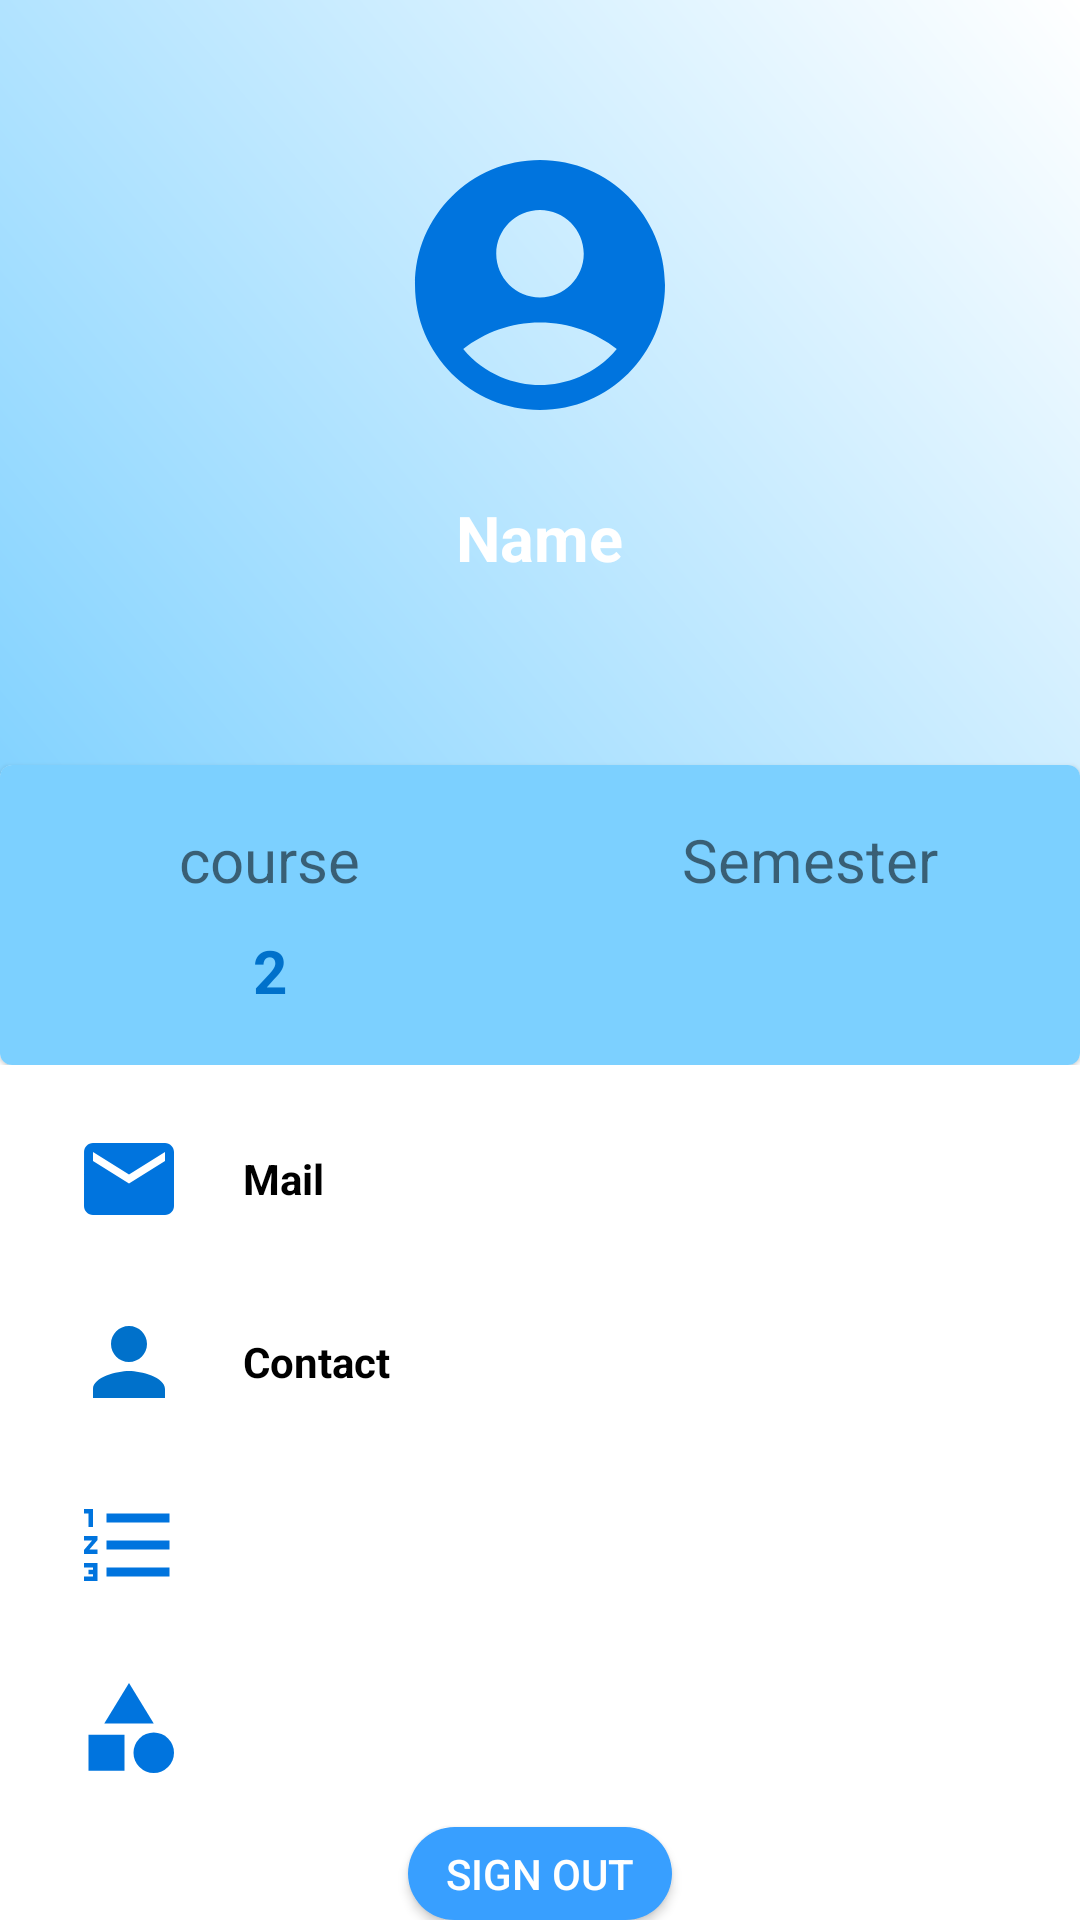

Android layout source for this screen:
<!-- AndroidManifest.xml: application theme Theme.AttendenceCMRU -->
<!-- res/layout/activity_profile.xml -->
<?xml version="1.0" encoding="utf-8"?>
<LinearLayout xmlns:android="http://schemas.android.com/apk/res/android"
    xmlns:app="http://schemas.android.com/apk/res-auto"
    xmlns:tools="http://schemas.android.com/tools"
    android:layout_width="match_parent"
    android:layout_height="match_parent"
    tools:context=".Profile"
    android:background="@color/white"
    android:orientation="vertical">


    <RelativeLayout
        android:layout_width="match_parent"
        android:layout_height="355dp">

        <LinearLayout
            android:layout_width="match_parent"
            android:layout_height="300dp"
            android:background="@drawable/gradientbackground"
            android:orientation="vertical">

            <ImageView
                android:layout_width="100dp"
                android:layout_height="100dp"
                android:layout_gravity="center_horizontal"
                android:layout_marginTop="45dp"
                android:outlineSpotShadowColor="@color/black"
                android:src="@drawable/ic_baseline_account_circle_24" />

            <TextView
                android:id="@+id/profileName"
                android:layout_width="wrap_content"
                android:layout_height="wrap_content"
                android:layout_gravity="center_horizontal"
                android:layout_marginTop="20dp"
                android:text="Name"
                android:textColor="#FFFFFF"
                android:textSize="21sp"
                android:textStyle="bold" />
        </LinearLayout>
        <com.google.android.material.card.MaterialCardView
            android:layout_width="400dp"
            android:layout_height="120dp"
            android:layout_centerHorizontal="true"
            android:background="@color/primaryLightColor"
            android:layout_marginTop="255dp">
            <LinearLayout
                android:layout_width="match_parent"
                android:layout_height="match_parent"
                android:orientation="horizontal"
                android:background="@color/primaryLightColor"
                android:weightSum="2">
                <LinearLayout
                    android:gravity="center"
                    android:orientation="vertical"
                    android:layout_width="0dp"
                    android:layout_weight="1"
                    android:layout_height="match_parent">
                    <TextView
                        android:layout_width="wrap_content"
                        android:layout_height="wrap_content"
                        android:text="course"
                        android:id="@+id/course"
                        android:textSize="20sp"
                        />
                    <TextView
                        android:layout_width="wrap_content"
                        android:layout_height="wrap_content"
                        android:text="2"
                        android:id="@+id/profilecourse"
                        android:textStyle="bold"
                        android:textSize="20sp"
                        android:paddingTop="10dp"
                        android:textColor="@color/primaryDarkColor"/>

                </LinearLayout>
                <LinearLayout
                    android:gravity="center"
                    android:orientation="vertical"
                    android:layout_width="0dp"
                    android:layout_weight="1"
                    android:layout_height="match_parent">
                    <TextView
                        android:layout_width="wrap_content"
                        android:layout_height="wrap_content"
                        android:text="Semester"
                        android:id="@+id/semtf"
                        android:textSize="20sp"
                        />
                    <TextView
                        android:layout_width="wrap_content"
                        android:layout_height="wrap_content"
                        android:id="@+id/profilesem"
                        android:text=""
                        android:textStyle="bold"
                        android:textSize="20sp"
                        android:paddingTop="10dp"
                        android:textColor="@color/primaryDarkColor"/>

                </LinearLayout>
            </LinearLayout>

        </com.google.android.material.card.MaterialCardView>
    </RelativeLayout>

    <LinearLayout
        android:layout_width="360dp"
        android:layout_height="wrap_content"
        android:layout_gravity="center"
        android:layout_marginTop="20dp"
        android:orientation="vertical">

        <LinearLayout
            android:layout_width="match_parent"
            android:layout_height="wrap_content"
            android:orientation="horizontal"
            android:paddingLeft="25dp">

            <ImageView
                android:layout_width="36dp"
                android:layout_height="36dp"
                android:src="@drawable/ic_baseline_mail_24" />

            <TextView
                android:id="@+id/profileEmail"
                android:layout_width="wrap_content"
                android:layout_height="wrap_content"
                android:layout_gravity="center_vertical"
                android:paddingLeft="20dp"
                android:textColor="@color/black"
                android:text="Mail"
                android:textStyle="bold" />
        </LinearLayout>

        <LinearLayout
            android:layout_width="match_parent"
            android:layout_height="wrap_content"
            android:layout_marginTop="25dp"
            android:orientation="horizontal"
            android:paddingLeft="25dp">

            <ImageView
                android:layout_width="36dp"
                android:layout_height="36dp"
                android:src="@drawable/ic_baseline_person_24" />

            <TextView
                android:layout_width="wrap_content"
                android:id="@+id/profilenumber"
                android:layout_height="wrap_content"
                android:layout_gravity="center_vertical"
                android:paddingLeft="20dp"
                android:textColor="@color/black"
                android:text="Contact"
                android:textStyle="bold" />
        </LinearLayout>

        <LinearLayout
            android:layout_width="match_parent"
            android:layout_height="wrap_content"
            android:layout_marginTop="25dp"
            android:orientation="horizontal"
            android:paddingLeft="25dp">

            <ImageView
                android:layout_width="36dp"
                android:layout_height="36dp"
                android:src="@drawable/ic_baseline_format_list_numbered_24" />

            <TextView
                android:layout_width="wrap_content"
                android:id="@+id/profileSection"
                android:layout_height="wrap_content"
                android:layout_gravity="center_vertical"
                android:paddingLeft="20dp"
                android:text=""
                android:textColor="@color/black"
                android:textStyle="bold" />
        </LinearLayout>

        <LinearLayout
            android:layout_width="match_parent"
            android:layout_height="wrap_content"
            android:layout_marginTop="25dp"
            android:orientation="horizontal"
            android:paddingLeft="25dp">

            <ImageView
                android:layout_width="36dp"
                android:layout_height="36dp"
                android:id="@+id/categorypic"
                android:src="@drawable/ic_baseline_category_24" />

            <TextView
                android:layout_width="wrap_content"
                android:id="@+id/profileUSN"
                android:layout_height="wrap_content"
                android:layout_gravity="center_vertical"
                android:textColor="@color/black"
                android:paddingLeft="20dp"
                android:textStyle="bold" />
        </LinearLayout>
    </LinearLayout>

    <androidx.appcompat.widget.AppCompatButton
        android:layout_width="wrap_content"
        android:id="@+id/signout"
        android:layout_height="wrap_content"
        android:layout_gravity="center_horizontal"
        android:layout_marginTop="15dp"
        android:background="@drawable/button_"
        android:text="Sign Out"
        android:textColor="#fff" />


</LinearLayout>
<!-- resources referenced by this layout -->
<resources>
  <color name="black">#FF000000</color>
  <color name="primaryDarkColor">#0071cb</color>
  <color name="primaryLightColor">#7cd0ff</color>
  <color name="white">#FFFFFFFF</color>
  <!-- drawable button_ (drawable) -->
  <?xml version="1.0" encoding="utf-8"?>
  <shape xmlns:android="http://schemas.android.com/apk/res/android" android:shape="rectangle">
  
      <solid android:color="#389fff"/>
  
      <corners android:radius="25dp"/>
  
      <stroke android:color="#389fff"/>
  
  
  </shape>
  <!-- drawable gradientbackground (drawable) -->
  <?xml version="1.0" encoding="utf-8"?>
  <shape xmlns:android="http://schemas.android.com/apk/res/android">
      <gradient android:angle="45"
          android:startColor="@color/primaryLightColor"
          android:endColor="#FFFFFF"
          />
  </shape>
  <!-- drawable ic_baseline_account_circle_24 (drawable) -->
  <vector android:height="24dp" android:tint="#0074DE"
      android:viewportHeight="24" android:viewportWidth="24"
      android:width="24dp" xmlns:android="http://schemas.android.com/apk/res/android">
      <path android:fillColor="@android:color/white" android:pathData="M12,2C6.48,2 2,6.48 2,12s4.48,10 10,10s10,-4.48 10,-10S17.52,2 12,2zM12,6c1.93,0 3.5,1.57 3.5,3.5S13.93,13 12,13s-3.5,-1.57 -3.5,-3.5S10.07,6 12,6zM12,20c-2.03,0 -4.43,-0.82 -6.14,-2.88C7.55,15.8 9.68,15 12,15s4.45,0.8 6.14,2.12C16.43,19.18 14.03,20 12,20z"/>
  </vector>
  <!-- drawable ic_baseline_category_24 (drawable) -->
  <vector android:height="24dp" android:tint="#0074DE"
      android:viewportHeight="24" android:viewportWidth="24"
      android:width="24dp" xmlns:android="http://schemas.android.com/apk/res/android">
      <path android:fillColor="@android:color/white" android:pathData="M12,2l-5.5,9h11z"/>
      <path android:fillColor="@android:color/white" android:pathData="M17.5,17.5m-4.5,0a4.5,4.5 0,1 1,9 0a4.5,4.5 0,1 1,-9 0"/>
      <path android:fillColor="@android:color/white" android:pathData="M3,13.5h8v8H3z"/>
  </vector>
  <!-- drawable ic_baseline_format_list_numbered_24 (drawable) -->
  <vector android:height="24dp" android:tint="#0074DE"
      android:viewportHeight="24" android:viewportWidth="24"
      android:width="24dp" xmlns:android="http://schemas.android.com/apk/res/android">
      <path android:fillColor="@android:color/white" android:pathData="M2,17h2v0.5L3,17.5v1h1v0.5L2,19v1h3v-4L2,16v1zM3,8h1L4,4L2,4v1h1v3zM2,11h1.8L2,13.1v0.9h3v-1L3.2,13L5,10.9L5,10L2,10v1zM7,5v2h14L21,5L7,5zM7,19h14v-2L7,17v2zM7,13h14v-2L7,11v2z"/>
  </vector>
  <!-- drawable ic_baseline_mail_24 (drawable) -->
  <vector android:height="24dp" android:tint="#0074DE"
      android:viewportHeight="24" android:viewportWidth="24"
      android:width="24dp" xmlns:android="http://schemas.android.com/apk/res/android">
      <path android:fillColor="@android:color/white" android:pathData="M20,4L4,4c-1.1,0 -1.99,0.9 -1.99,2L2,18c0,1.1 0.9,2 2,2h16c1.1,0 2,-0.9 2,-2L22,6c0,-1.1 -0.9,-2 -2,-2zM20,8l-8,5 -8,-5L4,6l8,5 8,-5v2z"/>
  </vector>
  <!-- drawable ic_baseline_person_24 (drawable) -->
  <vector android:height="24dp" android:tint="@color/primaryDarkColor"
      android:viewportHeight="24" android:viewportWidth="24"
      android:width="24dp" xmlns:android="http://schemas.android.com/apk/res/android">
      <path android:fillColor="@android:color/white" android:pathData="M12,12c2.21,0 4,-1.79 4,-4s-1.79,-4 -4,-4 -4,1.79 -4,4 1.79,4 4,4zM12,14c-2.67,0 -8,1.34 -8,4v2h16v-2c0,-2.66 -5.33,-4 -8,-4z"/>
  </vector>
  <style name="Theme.AttendenceCMRU" parent="Theme.MaterialComponents.DayNight.NoActionBar">
          
          <item name="colorPrimary">#389fff</item>
          <item name="colorPrimaryVariant">#7cd0ff</item>
          <item name="colorOnPrimary">#000000</item>
          
          <item name="colorSecondary">#0071cb</item>
          <item name="colorSecondaryVariant">#000000</item>
          <item name="colorOnSecondary">#373737</item>
          
          <item name="android:statusBarColor">?attr/colorPrimaryVariant</item>
          
      </style>
</resources>
